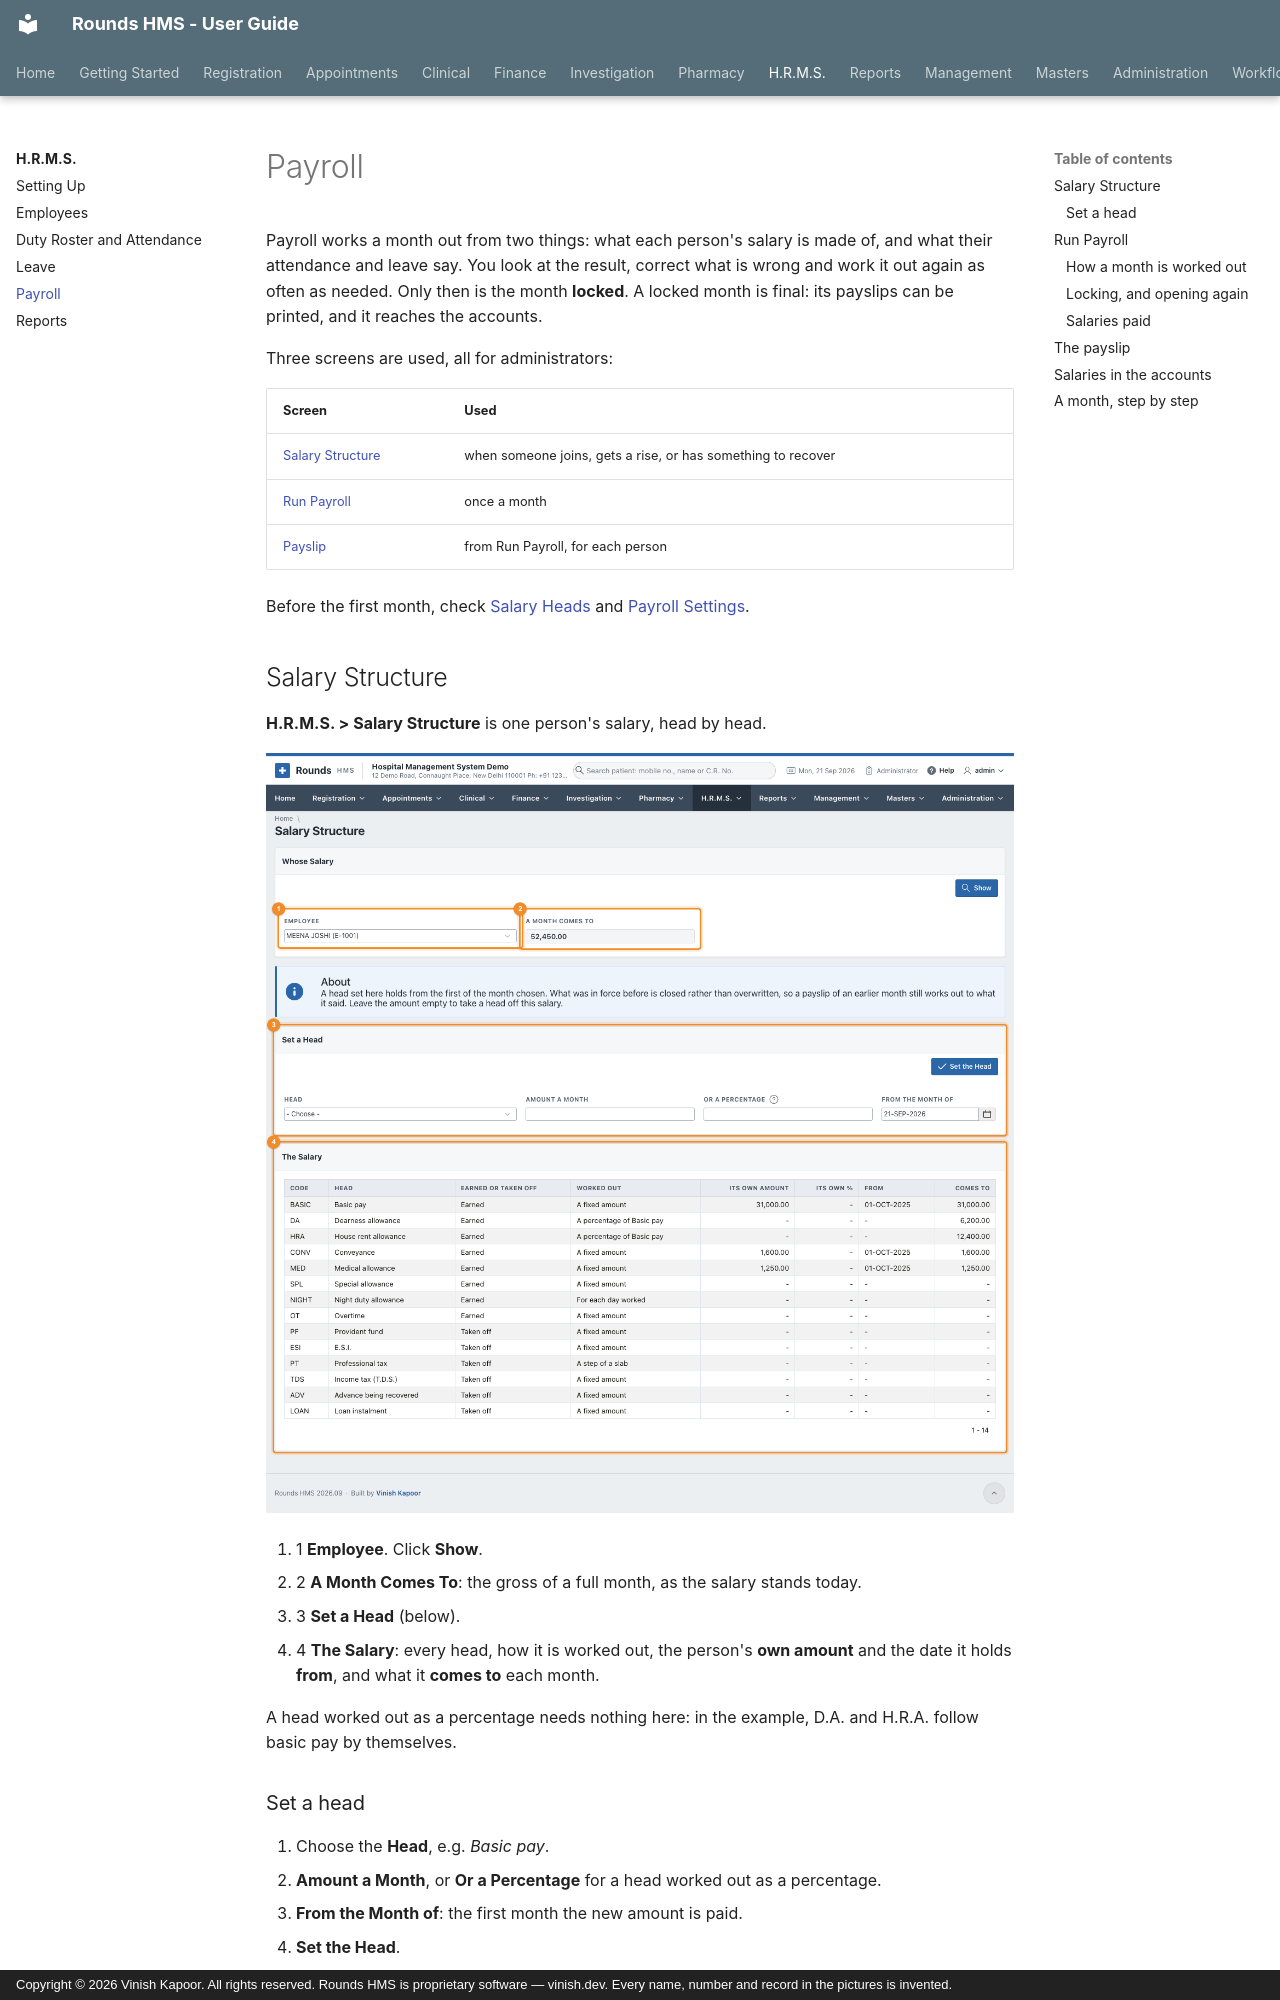

repository: devvinish/rounds-docs · page: hrms/payroll/index.html · generator: mkdocs · copyright: Copyright © 2026 Vinish Kapoor. All rights reserved. Rounds HMS is proprietary software — vinish.dev. Every name, number and record in the pictures is invented.

# Payroll

Payroll works a month out from two things: what each person's salary is made of, and what their
attendance and leave say. You look at the result, correct what is wrong and work it out again as often as
needed. Only then is the month **locked**. A locked month is final: its payslips can be printed, and it
reaches the accounts.

Three screens are used, all for administrators:

| Screen | Used |
|---|---|
| [Salary Structure](#salary-structure) | when someone joins, gets a rise, or has something to recover |
| [Run Payroll](#run-payroll) | once a month |
| [Payslip](#the-payslip) | from Run Payroll, for each person |

Before the first month, check [Salary Heads](setup.md#salary-heads) and
[Payroll Settings](setup.md#payroll-settings).

## Salary Structure

**H.R.M.S. > Salary Structure** is one person's salary, head by head.

![A salary structure](../assets/screens/hrms/salary.png)

1. <span class="n">1</span> **Employee**. Click **Show**.
2. <span class="n">2</span> **A Month Comes To**: the gross of a full month, as the salary stands today.
3. <span class="n">3</span> **Set a Head** (below).
4. <span class="n">4</span> **The Salary**: every head, how it is worked out, the person's **own amount**
   and the date it holds **from**, and what it **comes to** each month.

A head worked out as a percentage needs nothing here: in the example, D.A. and H.R.A. follow basic pay by
themselves.
